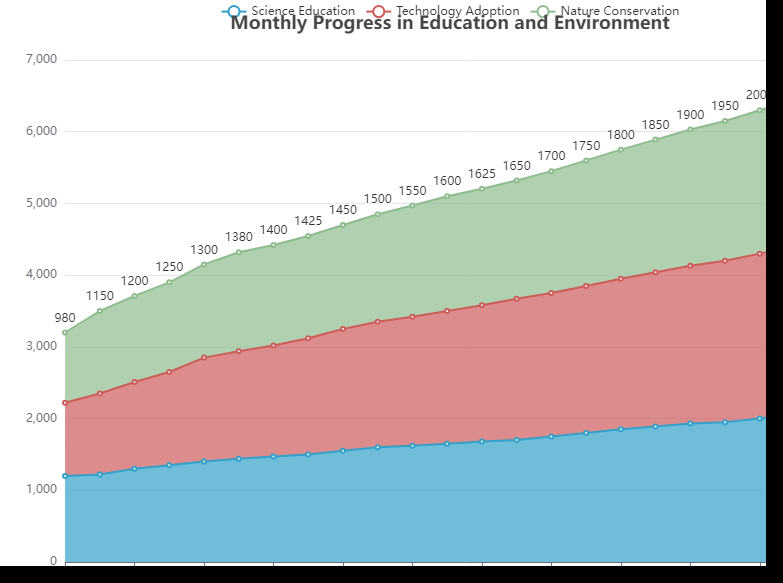

The data file committed next to this chart (first rows):
Date, Science Education, Technology Adoption, Nature Conservation
2021-01, 1200, 1020, 980
2021-02, 1220, 1130, 1150
2021-03, 1300, 1210, 1200
2021-04, 1350, 1300, 1250
2021-05, 1400, 1450, 1300
2021-06, 1440, 1500, 1380
2021-07, 1470, 1550, 1400
2021-08, 1500, 1620, 1425
2021-09, 1550, 1700, 1450
2021-10, 1600, 1750, 1500
2021-11, 1620, 1800, 1550
2021-12, 1650, 1850, 1600
2022-01, 1680, 1900, 1625
2022-02, 1700, 1970, 1650
2022-03, 1750, 2000, 1700
2022-04, 1800, 2050, 1750
2022-05, 1850, 2100, 1800
2022-06, 1890, 2150, 1850
2022-07, 1930, 2200, 1900
2022-08, 1950, 2250, 1950
2022-09, 2000, 2300, 2000
2022-10, 2050, 2350, 2050
2022-11, 2070, 2400, 2100
2022-12, 2100, 2450, 2150
